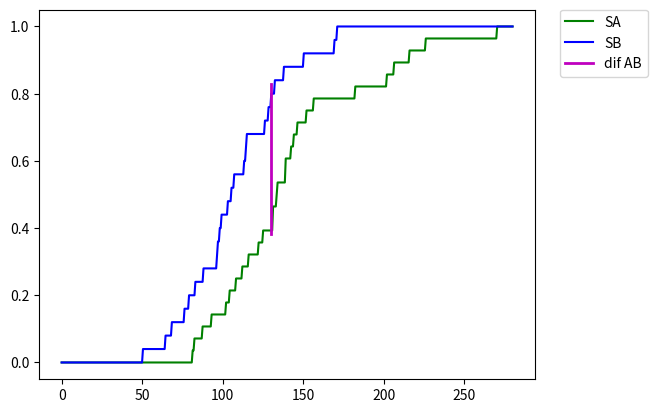

Source code (Python):
# -*- coding: utf-8 -*-
"""
Created on Sat Jul 08 03:38:19 2017

[redacted]
"""

import numpy as np
from scipy.stats import ks_2samp, ranksums
from matplotlib import pyplot as plt

#8)
A = np.array([ 81, 82, 87, 93, 102, 104, 108, 112, 116, 122, 125, 131, 131, 133, 134, 139, 139, 142, 144, 146, 152, 156, 182, 202, 206, 216, 226, 270], dtype=float)
B= np.array([ 50, 64, 68, 76, 79, 83, 88, 96, 97, 98, 99, 103, 105, 107, 113, 114, 115, 126, 128, 130, 132, 138, 150, 169, 171 ], dtype=float)
Aord, Bord  = np.sort(A), np.sort(B)
x = np.linspace(0,280,500)
#Test de Kolmogorov Smirnov
def S(V,t):
    for i in range(0,len(V)-1):   
        if t<V[0]:
            S = 0
        elif t>V[len(V)-1]:
            S =1
        elif (V[i]<=t and t<V[i+1]):
            S = (i+1.00)/float(len(V))
    return S
    
SA, SB = [], []
for xi in x:
    SA.append(S(Aord, xi)) 
    SB.append(S(Bord, xi))

AvsB = []
for i in range(0,len(x)):
    AvsB.append(abs(SA[i]-SB[i]))

T_AvsB= np.max(AvsB)
indiceAB = np.where(AvsB == T_AvsB)
iAB = int(np.mean(indiceAB))

plt.plot(x, SA, 'g-', label = 'SA')
plt.plot(x, SB, 'b-', label = 'SB')
plt.axvline(x=x[iAB], ymin=SA[iAB], ymax = SB[iAB], linewidth=2, color='m', label = 'dif AB')
plt.legend(bbox_to_anchor=(1.05, 1), loc=2, borderaxespad=0.)

testAB, pAB = ks_2samp(A,B) #esto hace el test directo, me da T y el pvalue (a 2 colas)
#Resultados
alpha = 0.05
if pAB>=alpha:
    print('KS: A y B provienen de la misma distribucion, con alfa=5%')
else:
    print('KS: A y B no provienen de la misma distribucion, con alfa=5%')
#Obs: 1-pAB = 0.98 --> Nivel de confianza en el resultado del test???
#Hasta donde puedo mover el alfa y todavia no rechazar

#test de Wilcoxon
N, M = len(B), len(A)
lista = sorted(np.concatenate((A,B))) #Obs: no hay numeros repetidos
rango = 0
i = 1
while i<=len(lista):
    if lista[i-1] in B:
        rango = i + rango #porque empieza a contar desde 0
    else:
        rango = rango
    i = i+1

j = 1
wmin = 0
while j<=N:
    wmin = j + wmin
    j = j+1
    
k = M+1
wmax = 0
while k<=(M+N):
    wmax = k + wmax
    k = k+1

Tw, pvalueW = ranksums(A,B) #me da el pvalue a 2 colas
if pvalueW>=alpha:
    print('W: A y B provienen de la misma distribucion, con alfa=5%')
else:
    print('W: A y B no provienen de la misma distribucion, con alfa=5%')
#1-pvalueW = 0.99
